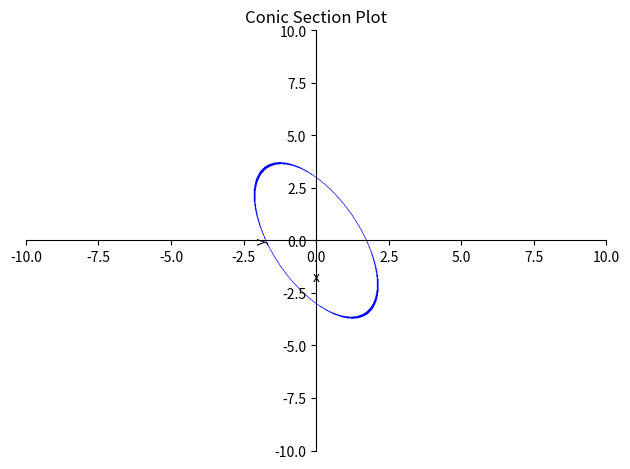

Write the Python code that produced this figure.

import numpy as np
import matplotlib.pyplot as plt
from sympy import symbols, Eq
from sympy.plotting import plot_implicit

def plot_conic_section(expression):
    """
    Plot a conic section given its expression.

    Arguments:
    expression: SymPy expression representing the conic section equation.
    """
    # Define symbols
    x, y = symbols('x y')

    # Plot the conic section
    p1 = plot_implicit(Eq(expression, 0), (x, -10, 10), (y, -10, 10), show=False)

    # Set plot parameters
    p1.xlabel = 'x'
    p1.ylabel = 'y'
    p1.title = 'Conic Section Plot'
    p1.show()

# Example usage:
x, y = symbols('x y')
expression =  3*x**2 + 2*x*y+ y**2 - 9 # Example expression
plot_conic_section(expression)
